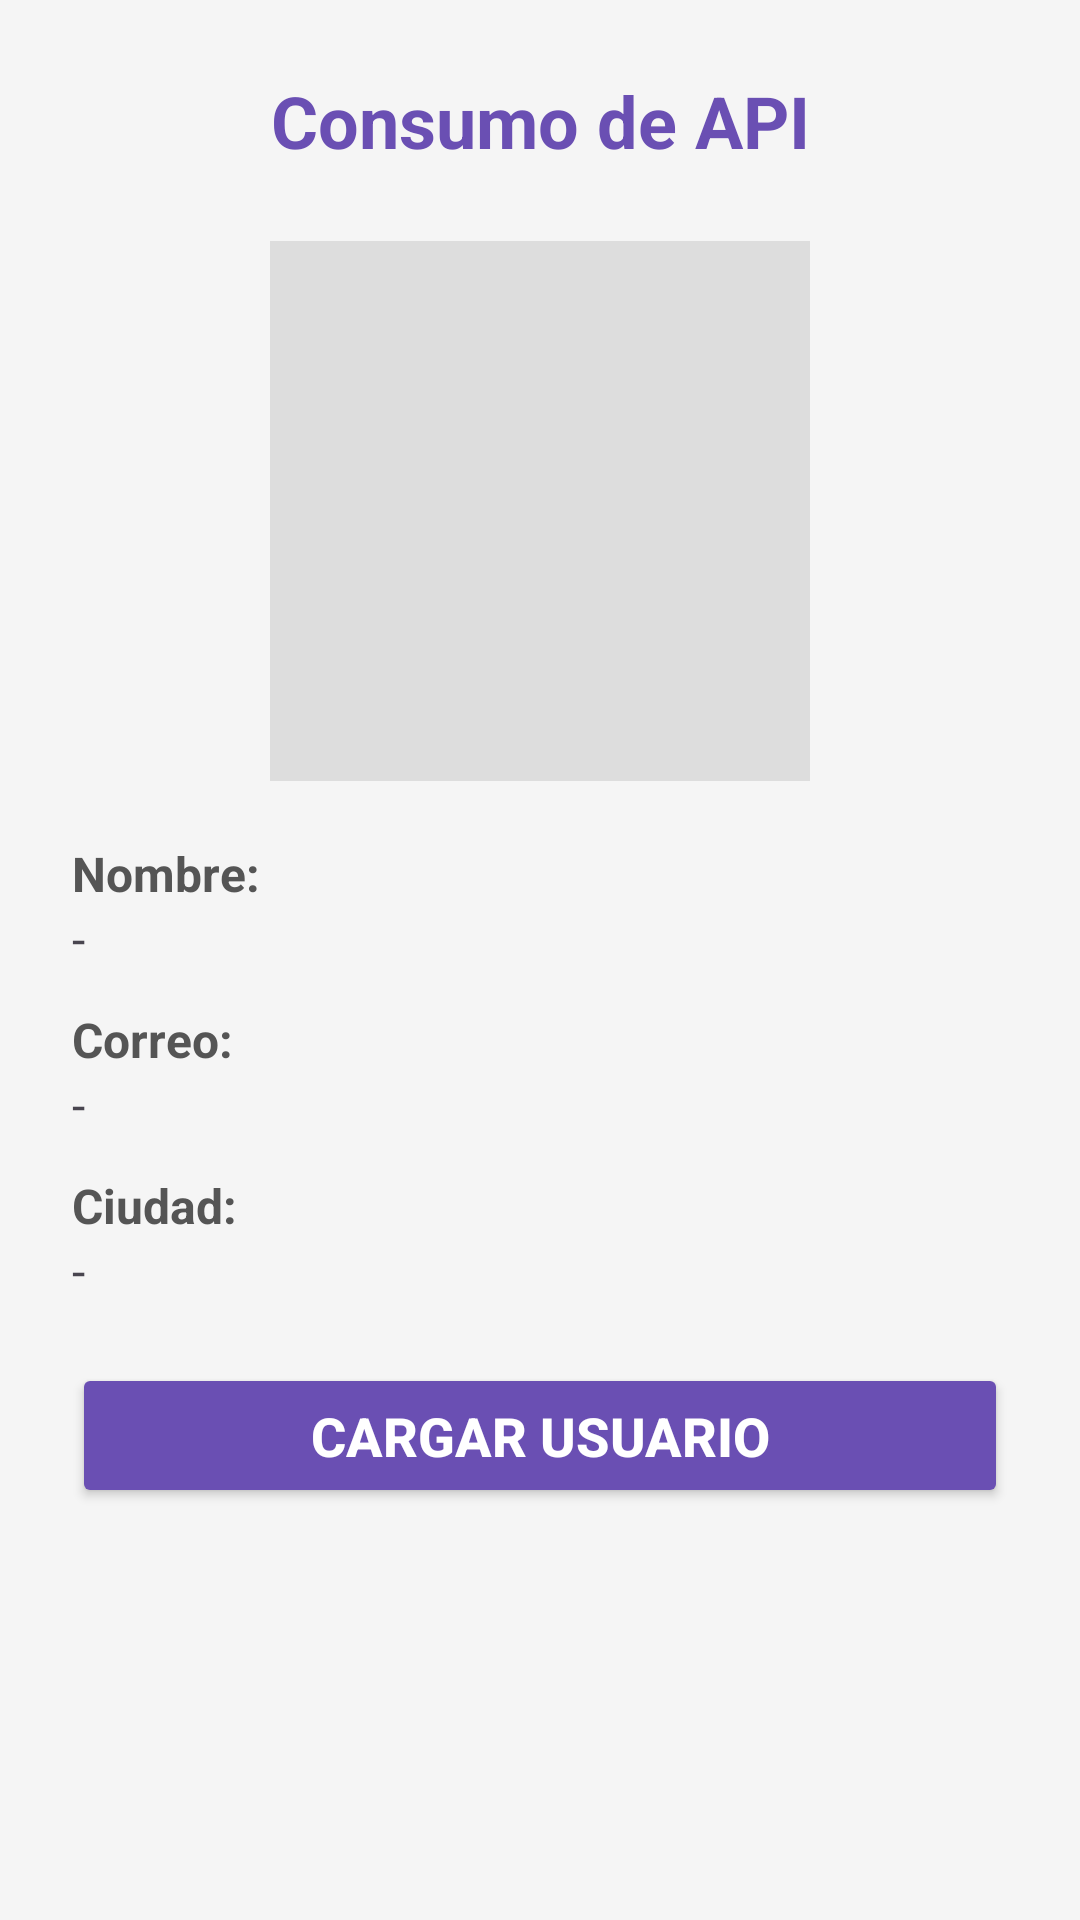

Android layout source for this screen:
<!-- AndroidManifest.xml: application theme Theme.AppMultiActivity -->
<!-- res/layout/activity_6.xml -->
<?xml version="1.0" encoding="utf-8"?>
<ScrollView xmlns:android="http://schemas.android.com/apk/res/android"
    xmlns:tools="http://schemas.android.com/tools"
    android:layout_width="match_parent"
    android:layout_height="match_parent"
    android:background="@color/fondo_app"
    tools:context=".Activity6">

    <LinearLayout
        android:layout_width="match_parent"
        android:layout_height="wrap_content"
        android:orientation="vertical"
        android:padding="24dp">

        <TextView
            android:id="@+id/tvTituloApi"
            android:layout_width="match_parent"
            android:layout_height="wrap_content"
            android:text="Consumo de API"
            android:gravity="center"
            android:layout_marginBottom="24dp"
            style="@style/TituloPrincipal" />

        <ImageView
            android:id="@+id/imgUsuarioApi"
            android:layout_width="180dp"
            android:layout_height="180dp"
            android:layout_gravity="center"
            android:layout_marginBottom="20dp"
            android:background="#DDDDDD"
            android:scaleType="centerCrop" />

        <TextView
            android:id="@+id/tvLabelNombreApi"
            android:layout_width="match_parent"
            android:layout_height="wrap_content"
            android:text="Nombre:"
            style="@style/EtiquetaTexto" />

        <TextView
            android:id="@+id/tvNombreApi"
            android:layout_width="match_parent"
            android:layout_height="wrap_content"
            android:text="-"
            android:textSize="16sp"
            android:layout_marginBottom="12dp" />

        <TextView
            android:id="@+id/tvLabelCorreoApi"
            android:layout_width="match_parent"
            android:layout_height="wrap_content"
            android:text="Correo:"
            style="@style/EtiquetaTexto" />

        <TextView
            android:id="@+id/tvCorreoApi"
            android:layout_width="match_parent"
            android:layout_height="wrap_content"
            android:text="-"
            android:textSize="16sp"
            android:layout_marginBottom="12dp" />

        <TextView
            android:id="@+id/tvLabelCiudadApi"
            android:layout_width="match_parent"
            android:layout_height="wrap_content"
            android:text="Ciudad:"
            style="@style/EtiquetaTexto" />

        <TextView
            android:id="@+id/tvCiudadApi"
            android:layout_width="match_parent"
            android:layout_height="wrap_content"
            android:text="-"
            android:textSize="16sp"
            android:layout_marginBottom="20dp" />

        <Button
            android:id="@+id/btnCargarUsuario"
            android:layout_width="match_parent"
            android:layout_height="wrap_content"
            android:text="Cargar usuario"
            style="@style/BotonPrincipal" />

    </LinearLayout>
</ScrollView>
<!-- resources referenced by this layout -->
<resources>
  <color name="fondo_app">#F5F5F5</color>
  <style name="BotonPrincipal">
          <item name="android:textSize">18sp</item>
          <item name="android:textStyle">bold</item>
          <item name="android:textColor">@color/white</item>
          <item name="android:backgroundTint">@color/color_principal</item>
          <item name="android:padding">12dp</item>
      </style>
  <style name="EtiquetaTexto">
          <item name="android:textSize">16sp</item>
          <item name="android:textStyle">bold</item>
          <item name="android:textColor">@color/gris_texto</item>
      </style>
  <style name="TituloPrincipal">
          <item name="android:textSize">24sp</item>
          <item name="android:textStyle">bold</item>
          <item name="android:textColor">@color/color_principal</item>
      </style>
  <style name="Theme.AppMultiActivity" parent="Base.Theme.AppMultiActivity" />
  <color name="white">#FFFFFF</color>
  <color name="color_principal">#6A4FB3</color>
  <color name="gris_texto">#555555</color>
  <style name="Base.Theme.AppMultiActivity" parent="Theme.Material3.DayNight.NoActionBar">
          
          
      </style>
</resources>
